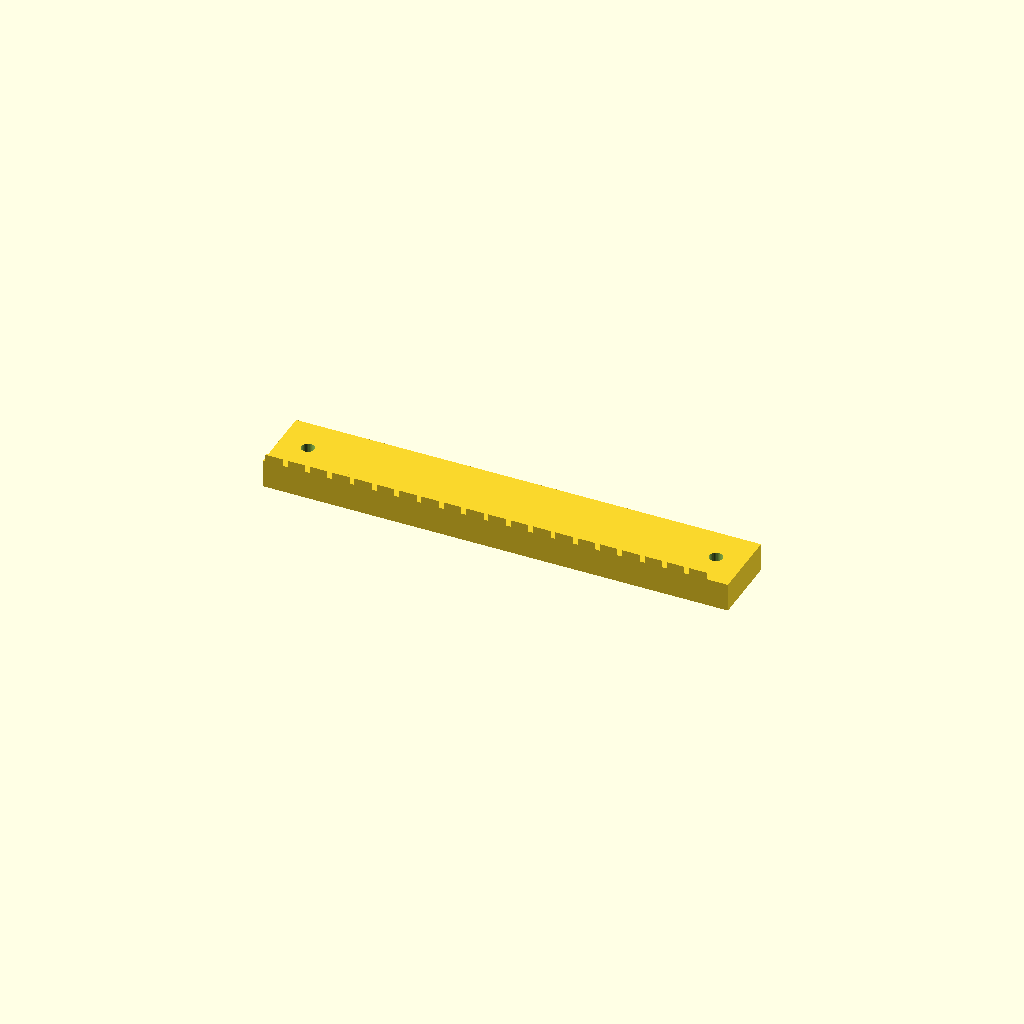
Cell 1 — every parameter at its default value.
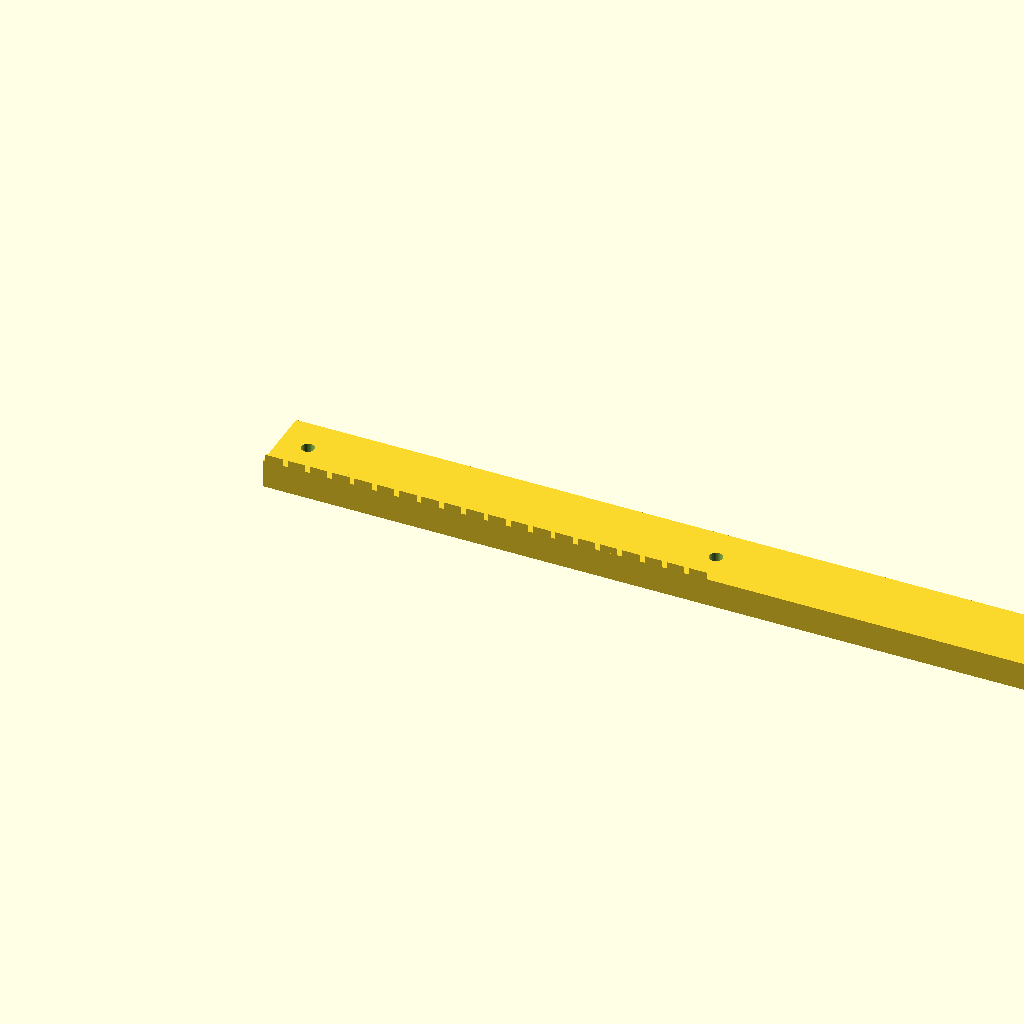
Cell 2: the same model with length = 393.
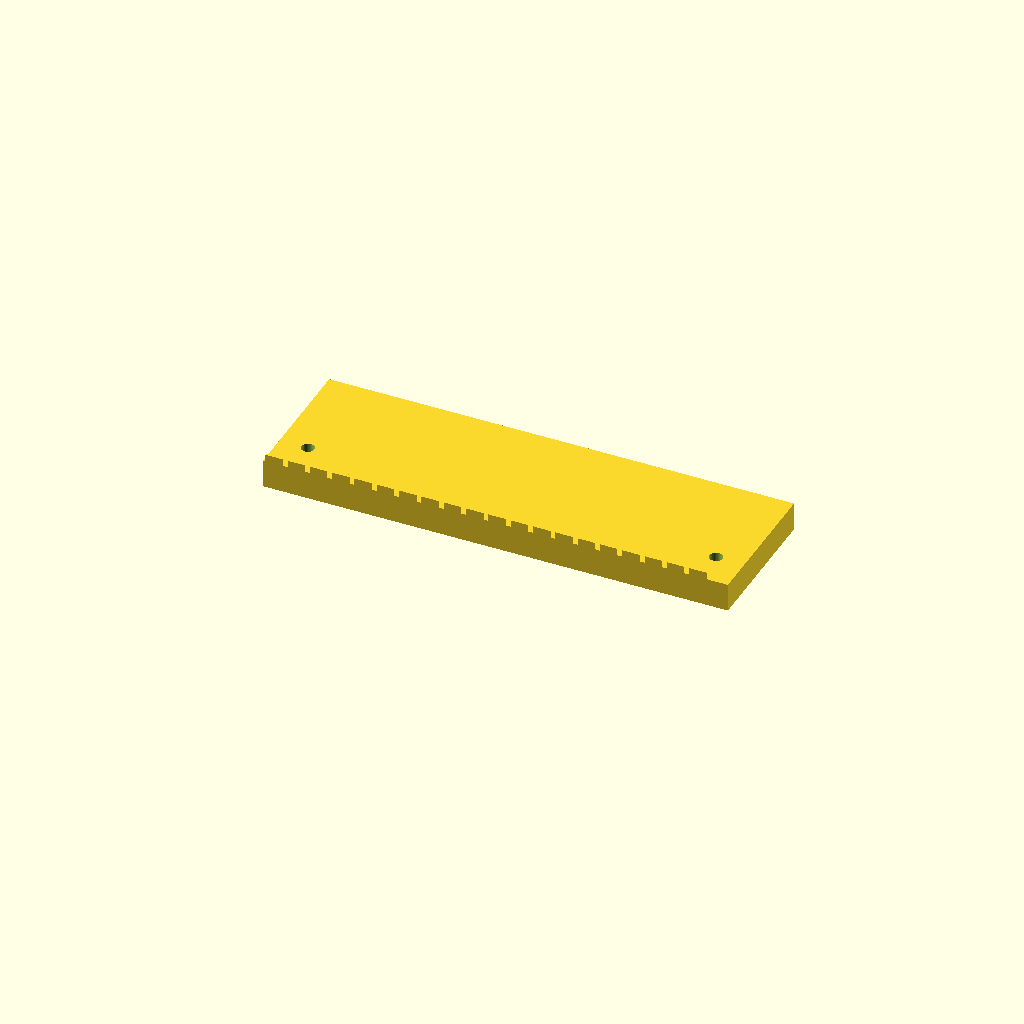
Cell 3: the same model with width = 60.
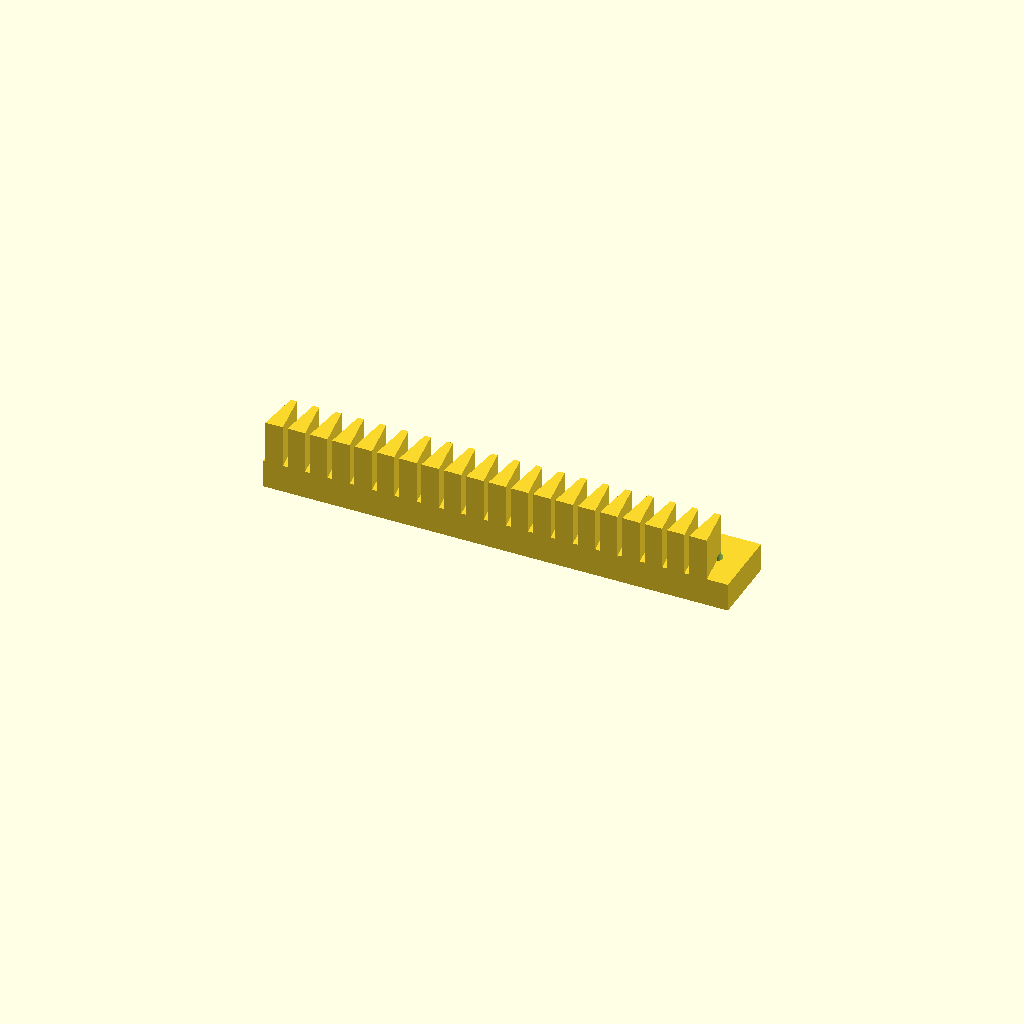
Cell 4: height = 30 (everything else at default).
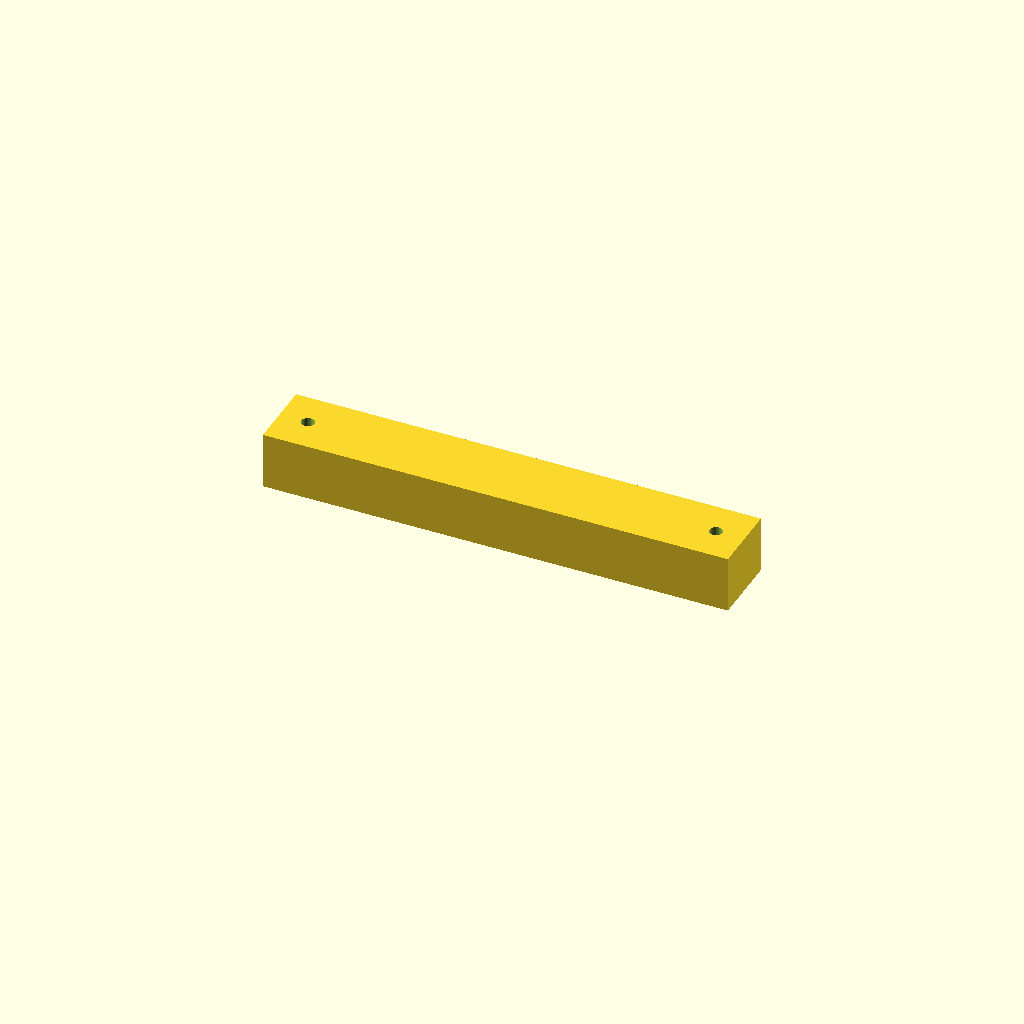
Cell 5 — back_t set to 24, the other parameters unchanged.
All cells are drawn from one camera (rotation 55°, 0°, 25°, orthographic, colour scheme Cornfield), so only the parameter changes between them.
OpenSCAD source file optional_data/data/gen2/racks/part_0013.scad:
$fn = 32;

// ----------------------------------------------------------------------
// Gear rack: m=3 z=20, 196.5 x 30 x 15 mm
// ----------------------------------------------------------------------

// --- parameters (mm) ---
length = 196.5;           // rack length, X
width = 30;               // rack width, Y
height = 15;              // overall height, Z
module_m = 3;             // module
back_t = 12;              // tooth root line height
pitch = 9.43;             // circular pitch
tip_w = 2.53;             // tooth thickness at the tip
root_w = 7.44;            // tooth thickness at the root line
hole_d = 5.5;             // mounting hole
sink = 0.6;               // tooth root overlap into the body

tooth_span = 188.5;

module tooth(x0) {
  /* 20 deg flank profile, sunk into the body for a positive overlap */
  translate([x0, 0, back_t - sink])
    linear_extrude(height = height - back_t + sink)
      polygon(points = [[-root_w / 2, 0], [root_w / 2, 0],
                        [tip_w / 2, height - back_t],
                        [-tip_w / 2, height - back_t]]);
}

difference() {
  union() {
    cube([length, width, back_t]);
    for (i = [0 : 20 - 1])
      tooth((i + 0.5) * pitch + (tooth_span - 20 * pitch) / 2);
  }
  translate([12, 15, -1]) cylinder(h = back_t + 2, d = hole_d);
  translate([184.5, 15, -1]) cylinder(h = back_t + 2, d = hole_d);
}
Customizer parameters (derived from the source; name, type, default, range or options):
length: number, default 196.5
width: number, default 30
height: number, default 15
module_m: number, default 3
back_t: number, default 12
pitch: number, default 9.43
tip_w: number, default 2.53
root_w: number, default 7.44
hole_d: number, default 5.5
sink: number, default 0.6
tooth_span: number, default 188.5
